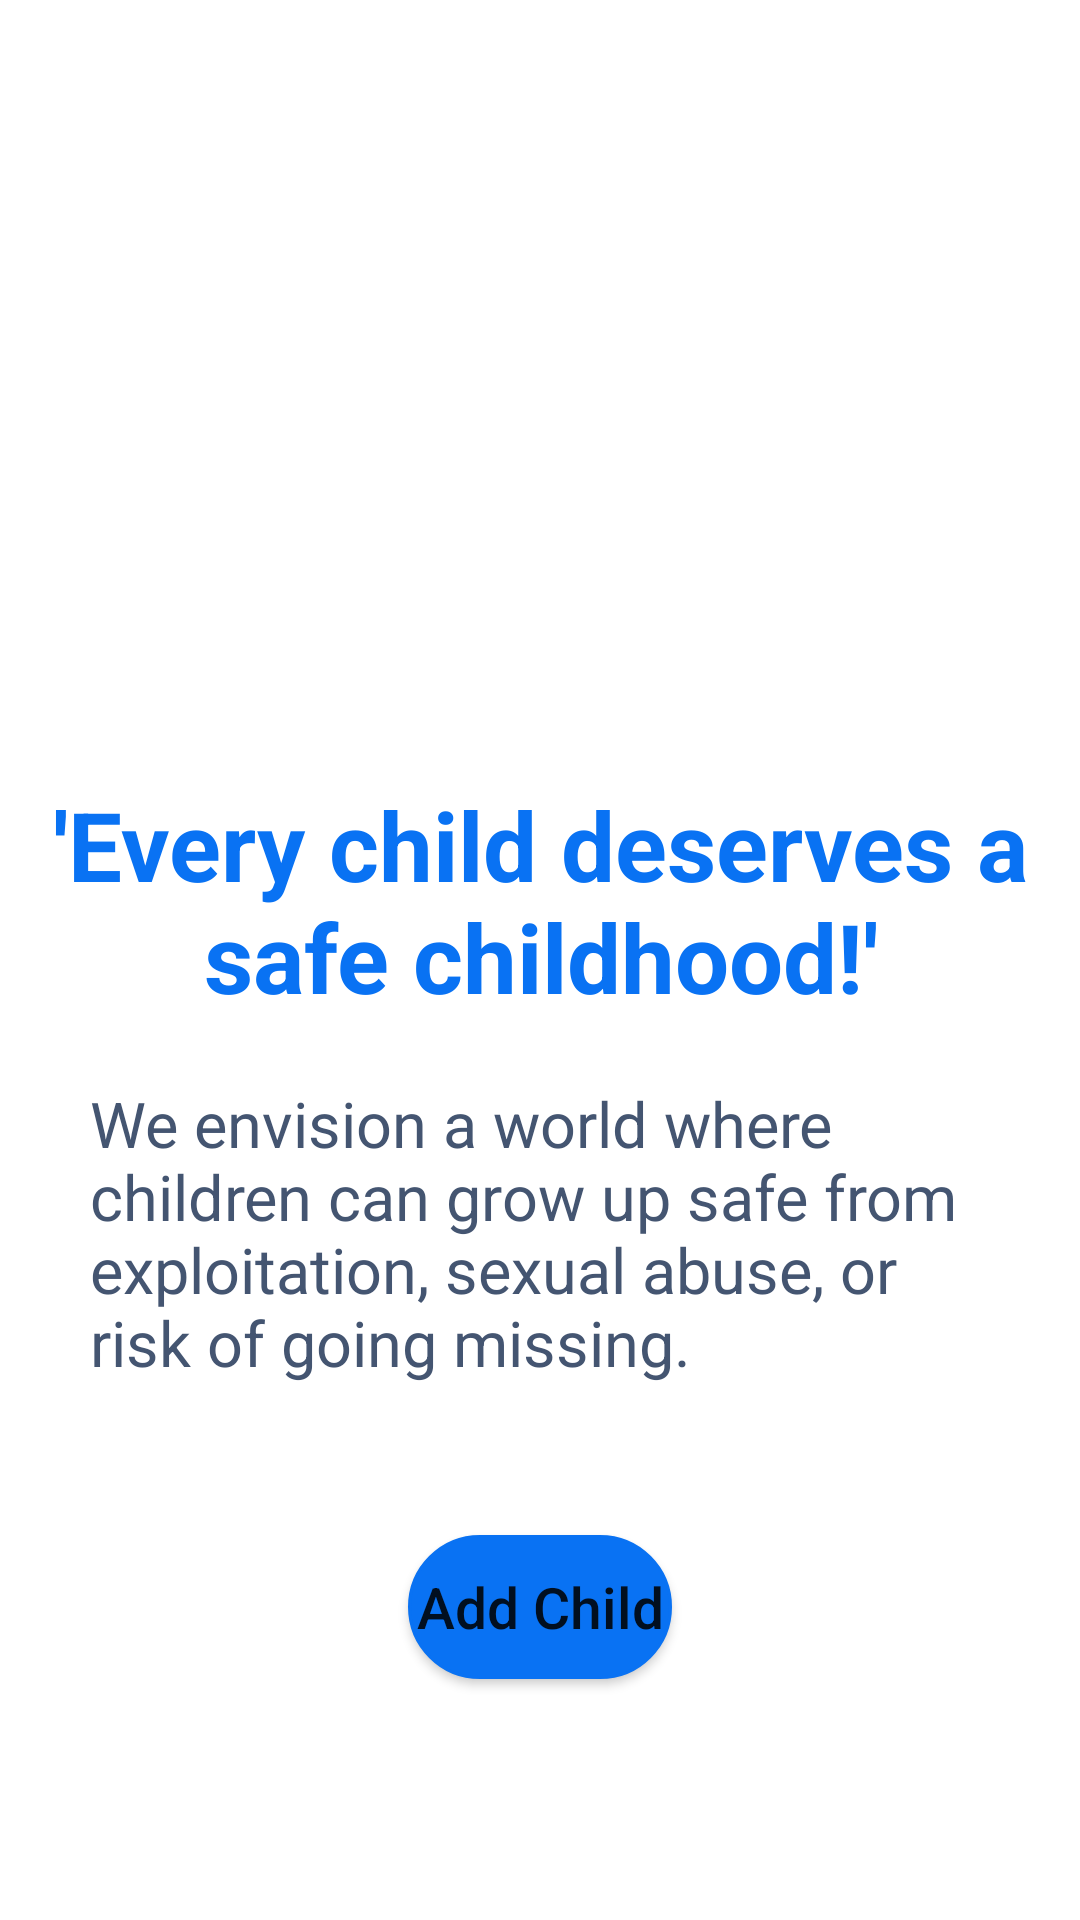

Android layout source for this screen:
<!-- AndroidManifest.xml: application theme Theme.CareTracker -->
<!-- res/layout/activity_main.xml -->
<?xml version="1.0" encoding="utf-8"?>
<FrameLayout
    xmlns:android="http://schemas.android.com/apk/res/android"
    xmlns:app="http://schemas.android.com/apk/res-auto"
    xmlns:tools="http://schemas.android.com/tools"
    android:layout_width="match_parent"
    android:layout_height="match_parent"
    android:id="@+id/fragment_container">
<androidx.constraintlayout.widget.ConstraintLayout
    android:layout_width="match_parent"
    android:layout_height="match_parent"
    tools:context=".MainActivity">


    <ImageView
        android:id="@+id/imageView"
        android:layout_width="match_parent"
        android:layout_height="200dp"
        android:layout_marginTop="20dp"
        android:scaleType="centerInside"
        app:layout_constraintEnd_toEndOf="parent"
        app:layout_constraintHorizontal_bias="0.0"
        app:layout_constraintStart_toStartOf="parent"
        app:layout_constraintTop_toTopOf="parent"
        app:srcCompat="@drawable/planet" />

    <TextView
        android:id="@+id/home_sentence"
        android:layout_width="wrap_content"
        android:layout_height="wrap_content"
        android:layout_marginTop="40dp"
        android:layout_marginHorizontal="30dp"
        android:gravity="center"
        android:text="@string/home_sentence"
        android:textSize="32sp"
        android:textStyle="bold"
        android:textColor="#0972f3"
        app:layout_constraintEnd_toEndOf="parent"
        app:layout_constraintHorizontal_bias="0.5"
        app:layout_constraintStart_toStartOf="parent"
        app:layout_constraintTop_toBottomOf="@+id/imageView" />

    <TextView
        android:id="@+id/home_goal_sentence"
        android:layout_width="0dp"
        android:layout_height="wrap_content"
        android:minWidth="48dp"
        android:minHeight="48dp"
        android:layout_marginHorizontal="30dp"
        android:gravity="start"
        android:ems="10"
        android:layout_marginTop="20dp"
        android:text="@string/home_goal_sentence"
        android:textSize="21sp"
        android:textColor="#445571"
        app:layout_constraintEnd_toEndOf="parent"
        app:layout_constraintStart_toStartOf="parent"
        app:layout_constraintTop_toBottomOf="@+id/home_sentence" />

    <Button
        android:id="@+id/register"
        android:layout_width="wrap_content"
        android:layout_height="wrap_content"
        android:layout_marginTop="50dp"
        android:text="Add Child"
        android:textSize="19sp"
        android:textAllCaps="false"
        android:background="@drawable/my_button"
        app:layout_constraintEnd_toEndOf="parent"
        app:layout_constraintStart_toStartOf="parent"
        app:layout_constraintTop_toBottomOf="@+id/home_goal_sentence" />
</androidx.constraintlayout.widget.ConstraintLayout>
</FrameLayout>
<!-- resources referenced by this layout -->
<resources>
  <!-- drawable my_button (drawable) -->
  <?xml version="1.0" encoding="utf-8"?>
  <shape
      xmlns:android="http://schemas.android.com/apk/res/android"
      android:shape="rectangle">
  
      <stroke
          android:color="#0972f3"
          android:width="1dp"/>
      <corners
          android:radius="190dp"/>
      <solid
          android:color="#0972f3"/>
  </shape>
  <string name="home_goal_sentence">We envision a world where children can grow up safe from exploitation, sexual abuse, or risk of going missing.</string>
  <string name="home_sentence">\'Every child deserves a safe childhood!\'</string>
  <style name="Theme.CareTracker" parent="Theme.MaterialComponents.DayNight.DarkActionBar">
          
          <item name="colorPrimary">@color/purple_500</item>
          <item name="colorPrimaryVariant">@color/purple_700</item>
          <item name="colorOnPrimary">@color/white</item>
          
          <item name="colorSecondary">@color/teal_200</item>
          <item name="colorSecondaryVariant">@color/teal_700</item>
          <item name="colorOnSecondary">@color/black</item>
          
          <item name="android:statusBarColor">?attr/colorPrimaryVariant</item>
          
      </style>
  <color name="purple_500">#0E3BDF</color>
  <color name="purple_700">#FF3700B3</color>
  <color name="white">#FFFFFFFF</color>
  <color name="teal_200">#FF03DAC5</color>
  <color name="teal_700">#FF018786</color>
  <color name="black">#FF000000</color>
</resources>
